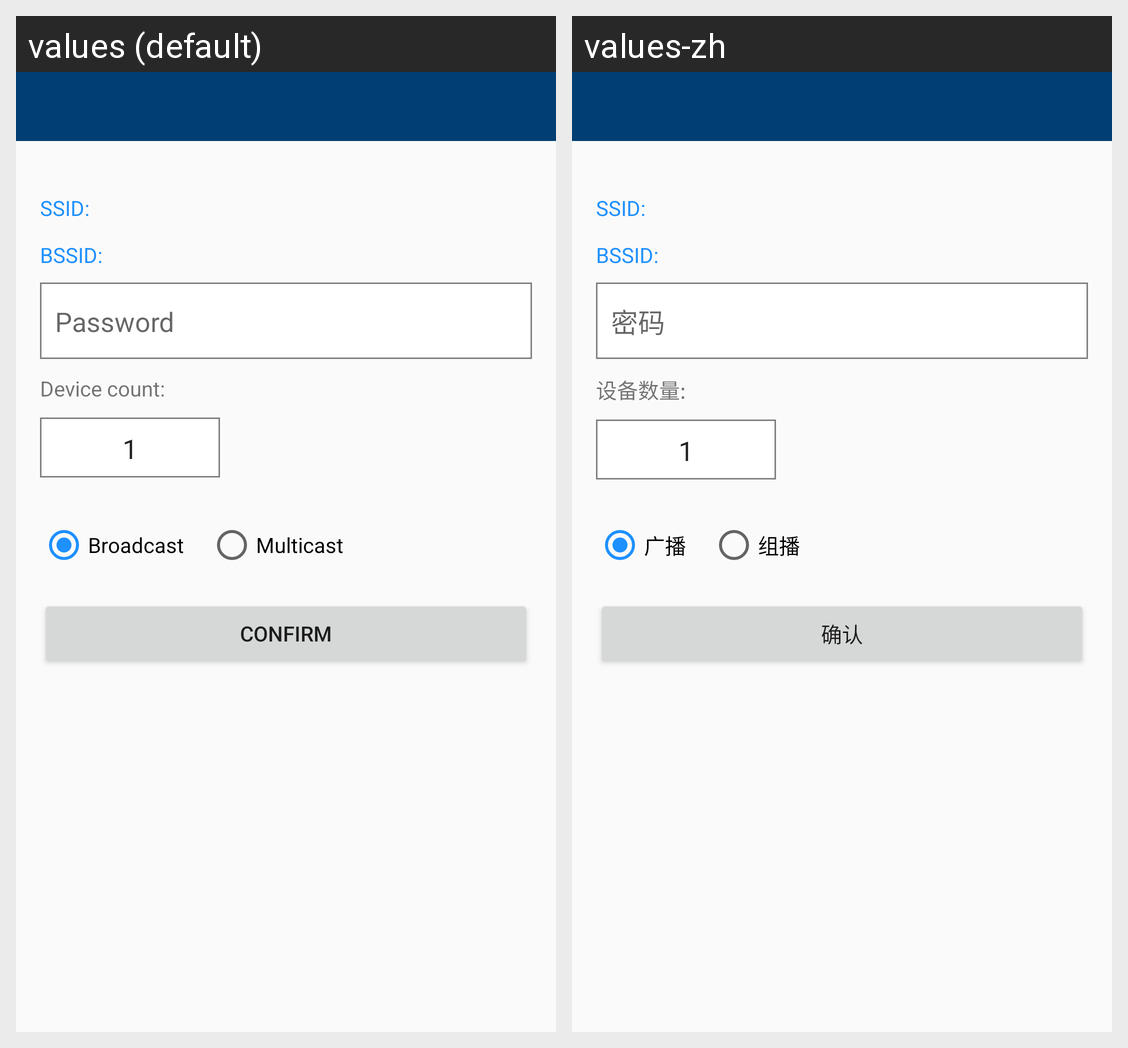

For this localized Android screen grid, give each drawn string resource with its value in every locale shown.
Android screen res/layout/activity_esptouch.xml rendered under 2 locales, left to right: values (default), values-zh. Device: Nexus 5 (rendered at 1080×1920; each locale shown at half size, 540×960, under a caption strip naming it); theme AppTheme.
Strings drawn on this screen, with the default value and each locale's value (text and hints the layout hard-codes, and strings that could not be matched under every locale, appear in the picture but are not listed):

esptouch1_ssid_title
  values: SSID:
  values-zh: SSID:

esptouch1_bssid_title
  values: BSSID:
  values-zh: BSSID:

password_t
  values: Password
  values-zh: 密码

esptouch1_device_count_title
  values: Device count:
  values-zh: 设备数量:

esptouch1_package_broadcast
  values: Broadcast
  values-zh: 广播

esptouch1_package_multicast
  values: Multicast
  values-zh: 组播

esptouch1_confirm
  values: Confirm
  values-zh: 确认
